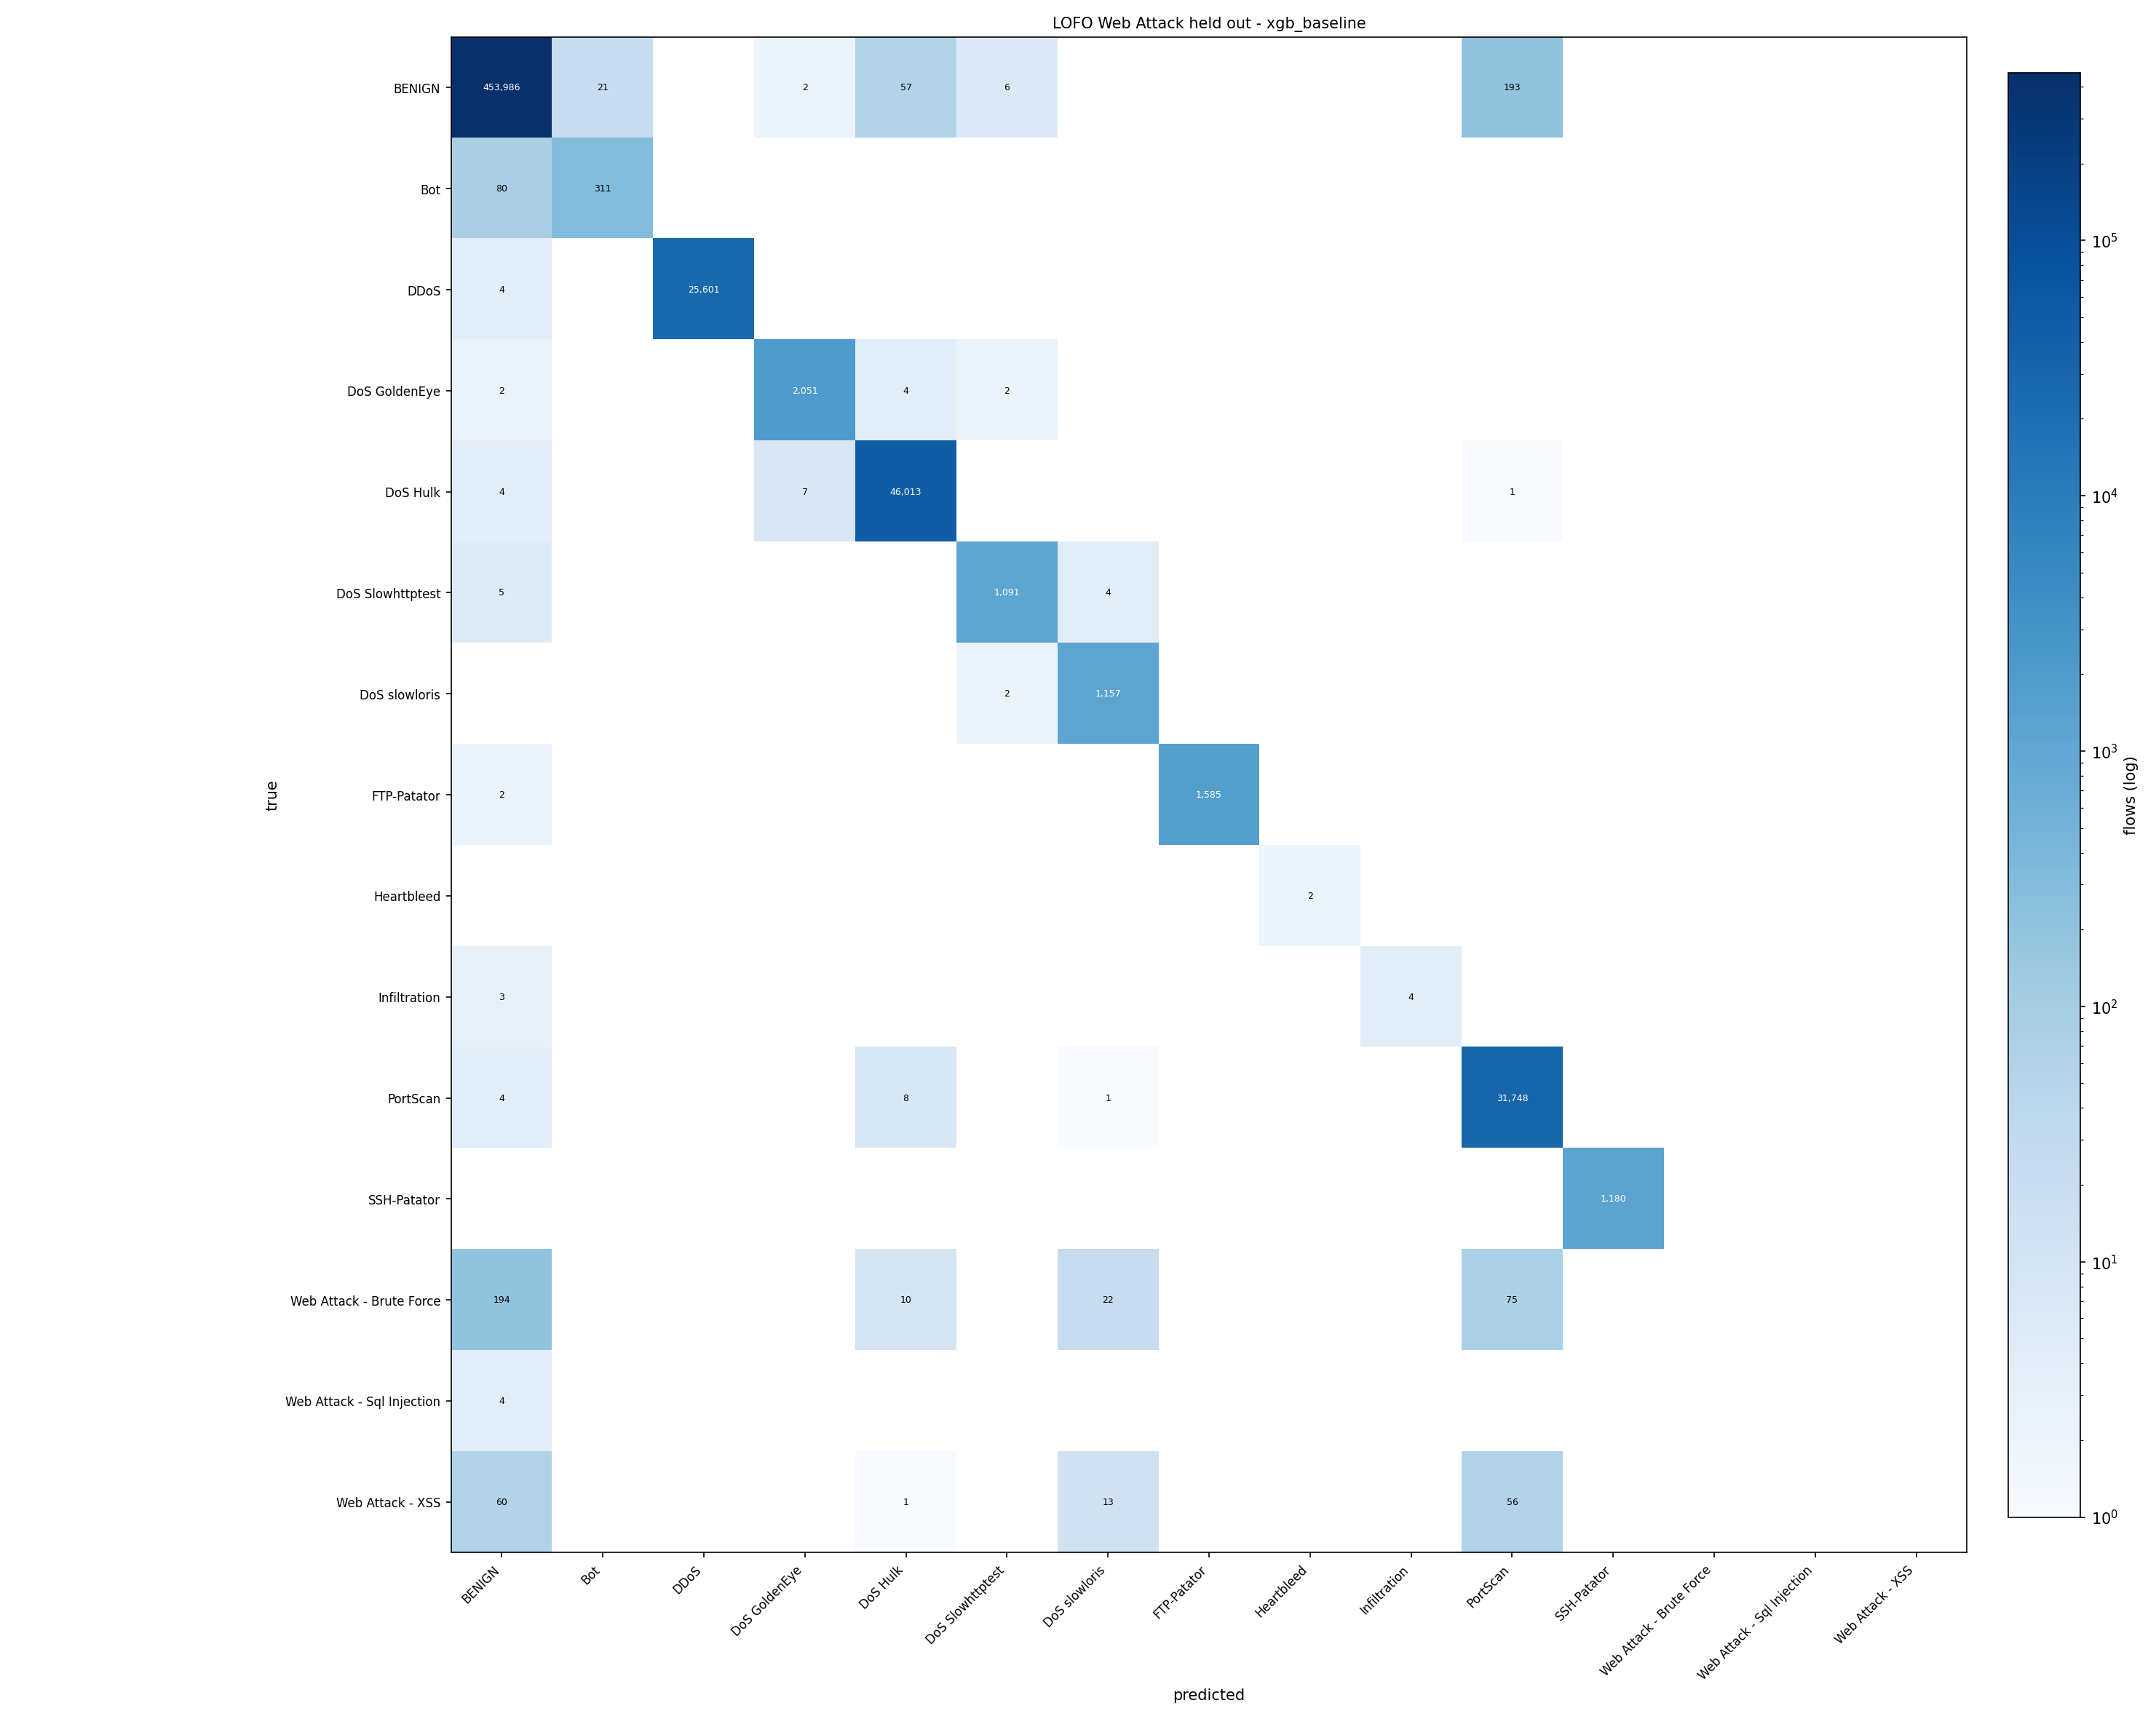

Values plotted in this chart, from the file beside it:
true\predicted, BENIGN, Bot, DDoS, DoS GoldenEye, DoS Hulk, DoS Slowhttptest, DoS slowloris, FTP-Patator, Heartbleed, Infiltration, PortScan, SSH-Patator, Web Attack - Brute Force, Web Attack - Sql Injection, Web Attack - XSS
BENIGN, 453986, 21, 0, 2, 57, 6, 0, 0, 0, 0, 193, 0, 0, 0, 0
Bot, 80, 311, 0, 0, 0, 0, 0, 0, 0, 0, 0, 0, 0, 0, 0
DDoS, 4, 0, 25601, 0, 0, 0, 0, 0, 0, 0, 0, 0, 0, 0, 0
DoS GoldenEye, 2, 0, 0, 2051, 4, 2, 0, 0, 0, 0, 0, 0, 0, 0, 0
DoS Hulk, 4, 0, 0, 7, 46013, 0, 0, 0, 0, 0, 1, 0, 0, 0, 0
DoS Slowhttptest, 5, 0, 0, 0, 0, 1091, 4, 0, 0, 0, 0, 0, 0, 0, 0
DoS slowloris, 0, 0, 0, 0, 0, 2, 1157, 0, 0, 0, 0, 0, 0, 0, 0
FTP-Patator, 2, 0, 0, 0, 0, 0, 0, 1585, 0, 0, 0, 0, 0, 0, 0
Heartbleed, 0, 0, 0, 0, 0, 0, 0, 0, 2, 0, 0, 0, 0, 0, 0
Infiltration, 3, 0, 0, 0, 0, 0, 0, 0, 0, 4, 0, 0, 0, 0, 0
PortScan, 4, 0, 0, 0, 8, 0, 1, 0, 0, 0, 31748, 0, 0, 0, 0
SSH-Patator, 0, 0, 0, 0, 0, 0, 0, 0, 0, 0, 0, 1180, 0, 0, 0
Web Attack - Brute Force, 194, 0, 0, 0, 10, 0, 22, 0, 0, 0, 75, 0, 0, 0, 0
Web Attack - Sql Injection, 4, 0, 0, 0, 0, 0, 0, 0, 0, 0, 0, 0, 0, 0, 0
Web Attack - XSS, 60, 0, 0, 0, 1, 0, 13, 0, 0, 0, 56, 0, 0, 0, 0
